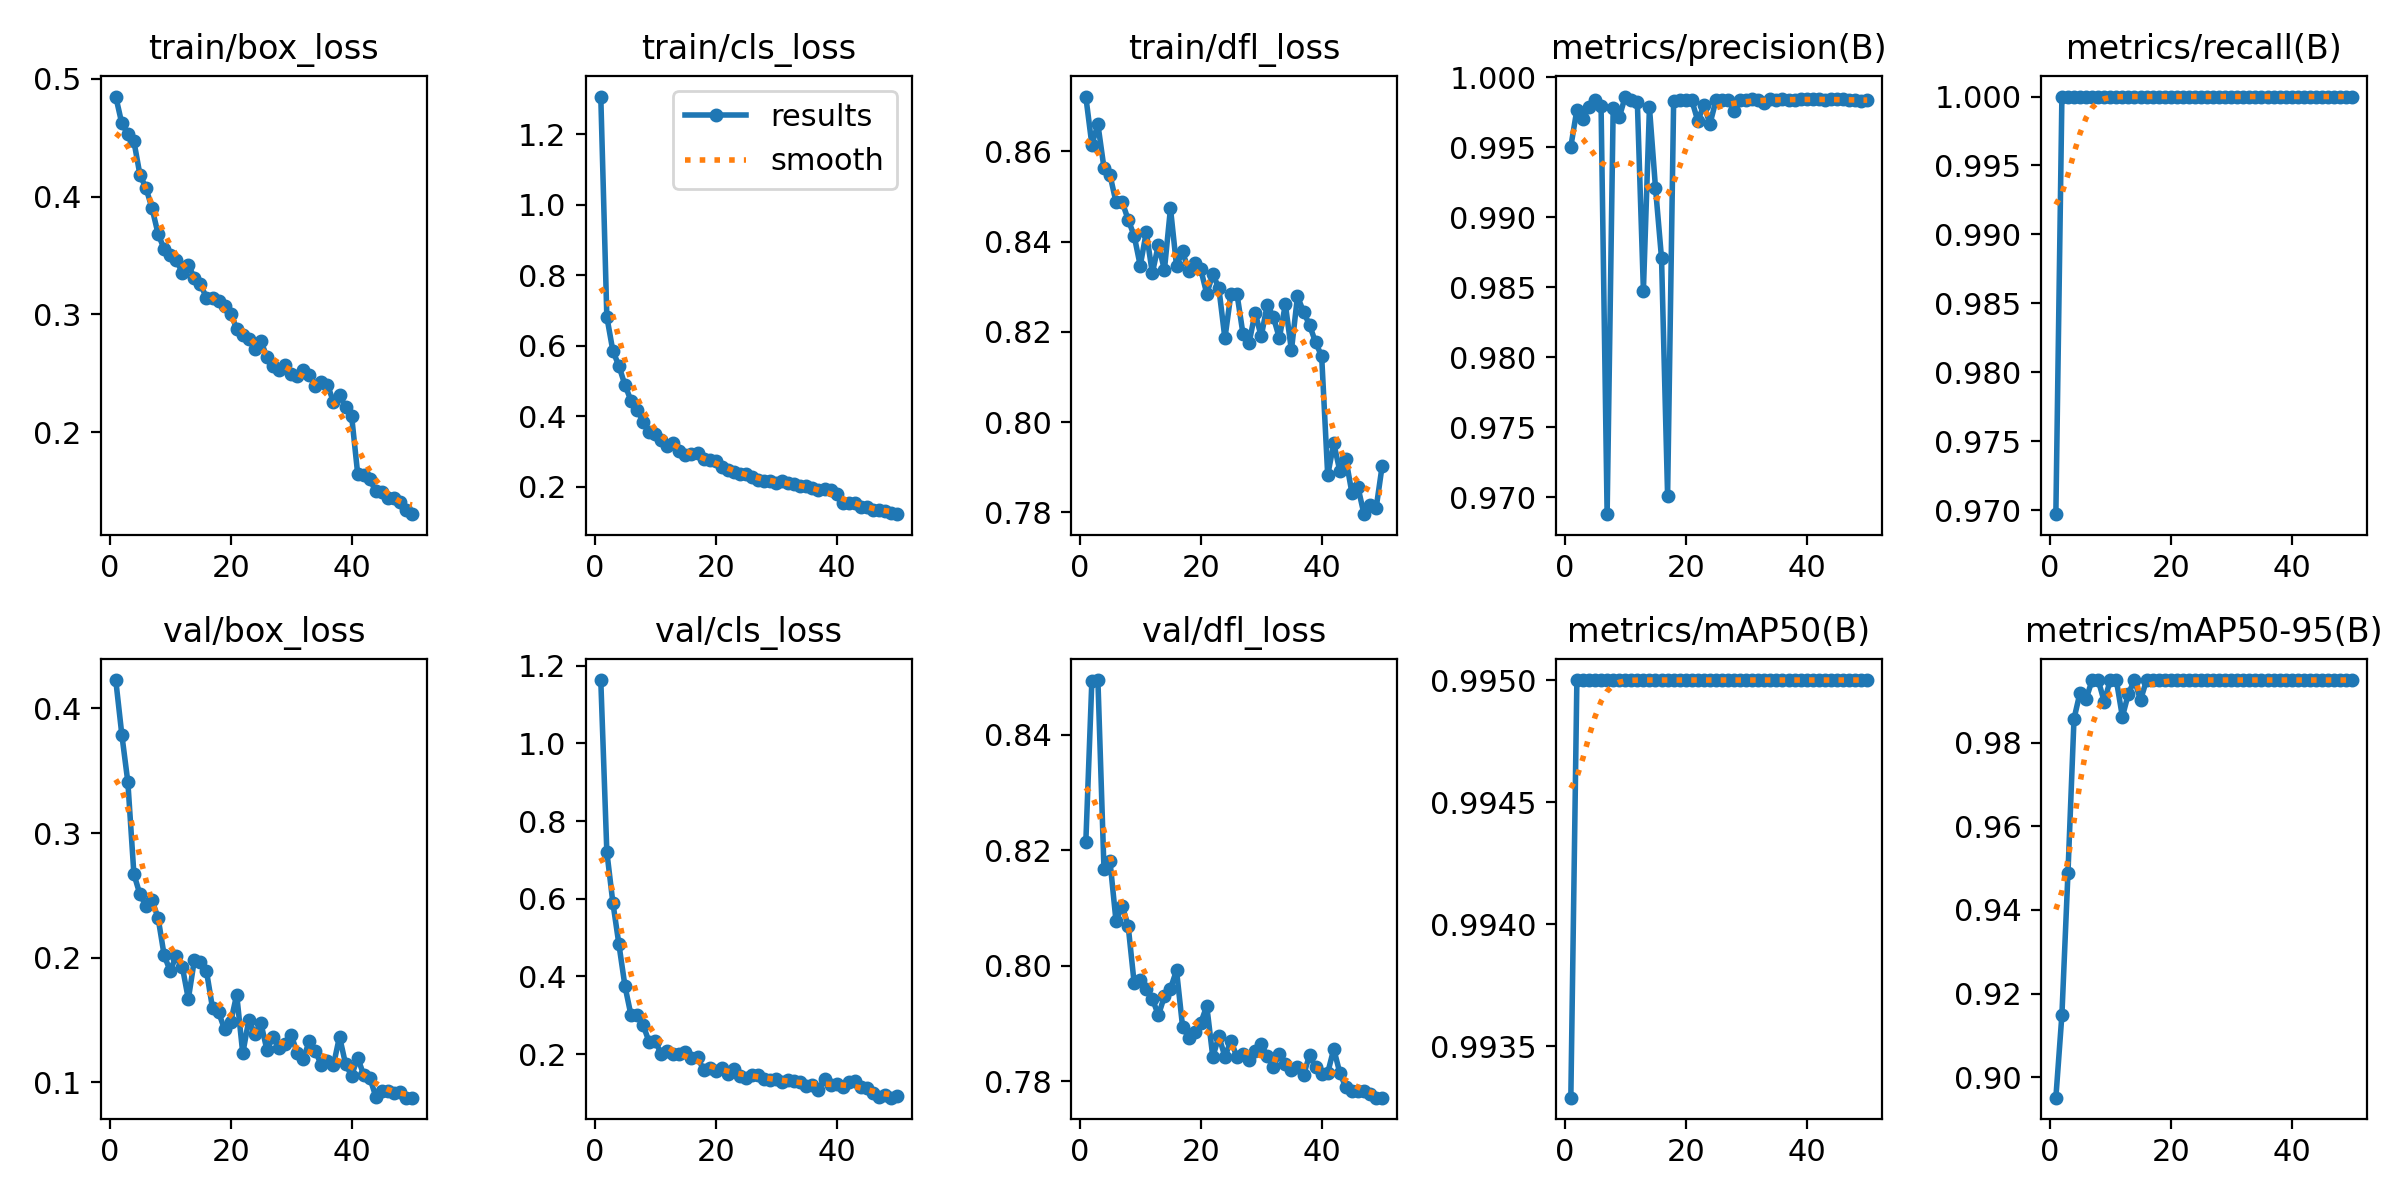

The file beside this chart, header and first rows:
epoch, time, train/box_loss, train/cls_loss, train/dfl_loss, metrics/precision(B), metrics/recall(B), metrics/mAP50(B), metrics/mAP50-95(B), val/box_loss, val/cls_loss, val/dfl_loss, lr/pg0, lr/pg1, lr/pg2
1, 12.28, 0.4849, 1.306, 0.8722, 0.995, 0.9697, 0.9933, 0.8951, 0.4228, 1.163, 0.8214, 0.0006574, 0.0006574, 0.0006574
2, 19.56, 0.462, 0.6822, 0.8615, 0.9977, 1, 0.995, 0.9149, 0.3791, 0.7206, 0.8493, 0.001298, 0.001298, 0.001298
3, 26.71, 0.453, 0.5854, 0.866, 0.997, 1, 0.995, 0.9488, 0.3409, 0.5896, 0.8494, 0.001912, 0.001912, 0.001912
4, 33.92, 0.4469, 0.543, 0.8564, 0.9979, 1, 0.995, 0.9857, 0.267, 0.4822, 0.8168, 0.001881, 0.001881, 0.001881
5, 40.93, 0.4185, 0.4886, 0.8548, 0.9984, 1, 0.995, 0.992, 0.2507, 0.3748, 0.8181, 0.001842, 0.001842, 0.001842
6, 47.97, 0.4071, 0.4445, 0.8487, 0.9979, 1, 0.995, 0.9905, 0.2416, 0.2995, 0.8077, 0.001802, 0.001802, 0.001802
7, 55.12, 0.3901, 0.4188, 0.8489, 0.9688, 1, 0.995, 0.995, 0.2459, 0.3014, 0.8104, 0.001762, 0.001762, 0.001762
8, 62.16, 0.3683, 0.3853, 0.8449, 0.9978, 1, 0.995, 0.995, 0.2319, 0.2746, 0.8069, 0.001723, 0.001723, 0.001723
9, 69.22, 0.3554, 0.3551, 0.8413, 0.9971, 1, 0.995, 0.9898, 0.2019, 0.2308, 0.797, 0.001683, 0.001683, 0.001683
10, 76.44, 0.3507, 0.351, 0.8347, 0.9986, 1, 0.995, 0.995, 0.1892, 0.2326, 0.7976, 0.001644, 0.001644, 0.001644
11, 83.44, 0.3464, 0.3337, 0.8421, 0.9984, 1, 0.995, 0.995, 0.2014, 0.2008, 0.796, 0.001604, 0.001604, 0.001604
12, 90.82, 0.3351, 0.3147, 0.833, 0.9982, 1, 0.995, 0.9862, 0.1927, 0.2079, 0.7943, 0.001564, 0.001564, 0.001564
13, 98.18, 0.3416, 0.325, 0.8393, 0.9848, 1, 0.995, 0.9918, 0.1667, 0.1994, 0.7914, 0.001525, 0.001525, 0.001525
14, 105.3, 0.331, 0.3027, 0.8338, 0.9979, 1, 0.995, 0.995, 0.1981, 0.1998, 0.7947, 0.001485, 0.001485, 0.001485
15, 112.4, 0.3256, 0.2917, 0.8474, 0.9921, 1, 0.995, 0.9902, 0.1961, 0.2052, 0.7961, 0.001446, 0.001446, 0.001446
16, 119.6, 0.3139, 0.2924, 0.8347, 0.9871, 1, 0.995, 0.995, 0.1891, 0.1889, 0.7992, 0.001406, 0.001406, 0.001406
17, 126.7, 0.3136, 0.2954, 0.8379, 0.9701, 1, 0.995, 0.995, 0.1595, 0.1915, 0.7895, 0.001366, 0.001366, 0.001366
18, 133.5, 0.3116, 0.2801, 0.8335, 0.9983, 1, 0.995, 0.995, 0.1562, 0.1592, 0.7876, 0.001327, 0.001327, 0.001327
19, 140.5, 0.3067, 0.2778, 0.8354, 0.9984, 1, 0.995, 0.995, 0.1423, 0.1652, 0.7886, 0.001287, 0.001287, 0.001287
20, 147.4, 0.3005, 0.2733, 0.8339, 0.9983, 1, 0.995, 0.995, 0.148, 0.1565, 0.7901, 0.001248, 0.001248, 0.001248
21, 154.5, 0.2878, 0.2555, 0.8284, 0.9984, 1, 0.995, 0.995, 0.1703, 0.1648, 0.7931, 0.001208, 0.001208, 0.001208
22, 161.8, 0.2821, 0.2469, 0.8328, 0.9969, 1, 0.995, 0.995, 0.123, 0.1492, 0.7843, 0.001168, 0.001168, 0.001168
23, 168.8, 0.2788, 0.2423, 0.8297, 0.998, 1, 0.995, 0.995, 0.15, 0.1605, 0.7878, 0.001129, 0.001129, 0.001129
24, 175.6, 0.2709, 0.2364, 0.8185, 0.9967, 1, 0.995, 0.995, 0.1386, 0.1438, 0.7843, 0.001089, 0.001089, 0.001089
25, 182.3, 0.2774, 0.2381, 0.8285, 0.9983, 1, 0.995, 0.995, 0.1472, 0.1391, 0.787, 0.00105, 0.00105, 0.00105
26, 189.4, 0.2634, 0.2281, 0.8284, 0.9984, 1, 0.995, 0.995, 0.1258, 0.1448, 0.7842, 0.00101, 0.00101, 0.00101
27, 196.3, 0.2564, 0.2205, 0.8195, 0.9984, 1, 0.995, 0.995, 0.1363, 0.1465, 0.7847, 0.0009704, 0.0009704, 0.0009704
28, 203.3, 0.2527, 0.2178, 0.8176, 0.9976, 1, 0.995, 0.995, 0.1273, 0.1368, 0.7838, 0.0009308, 0.0009308, 0.0009308
29, 210.4, 0.2572, 0.217, 0.8243, 0.9984, 1, 0.995, 0.995, 0.1306, 0.1341, 0.7852, 0.0008912, 0.0008912, 0.0008912
30, 217, 0.2491, 0.2114, 0.819, 0.9984, 1, 0.995, 0.995, 0.1379, 0.1357, 0.7864, 0.0008516, 0.0008516, 0.0008516
31, 224.2, 0.2472, 0.2171, 0.8259, 0.9984, 1, 0.995, 0.995, 0.1235, 0.128, 0.7844, 0.000812, 0.000812, 0.000812
32, 233.1, 0.2527, 0.2103, 0.8234, 0.9984, 1, 0.995, 0.995, 0.1183, 0.1339, 0.7825, 0.0007724, 0.0007724, 0.0007724
33, 240.7, 0.2483, 0.2074, 0.8186, 0.9982, 1, 0.995, 0.995, 0.133, 0.1304, 0.7848, 0.0007328, 0.0007328, 0.0007328
34, 248, 0.2392, 0.2041, 0.8261, 0.9984, 1, 0.995, 0.995, 0.125, 0.1286, 0.783, 0.0006932, 0.0006932, 0.0006932
35, 254.8, 0.2424, 0.2021, 0.8159, 0.9984, 1, 0.995, 0.995, 0.1135, 0.118, 0.782, 0.0006536, 0.0006536, 0.0006536
36, 261.8, 0.2403, 0.1966, 0.8278, 0.9984, 1, 0.995, 0.995, 0.1171, 0.1203, 0.7825, 0.000614, 0.000614, 0.000614
37, 268.7, 0.2255, 0.1915, 0.8245, 0.9984, 1, 0.995, 0.995, 0.1136, 0.1085, 0.7811, 0.0005744, 0.0005744, 0.0005744
38, 275.4, 0.2312, 0.1945, 0.8215, 0.9984, 1, 0.995, 0.995, 0.1366, 0.1361, 0.7846, 0.0005348, 0.0005348, 0.0005348
39, 282.3, 0.2215, 0.1909, 0.8177, 0.9984, 1, 0.995, 0.995, 0.1145, 0.1213, 0.7824, 0.0004952, 0.0004952, 0.0004952
40, 289.3, 0.2137, 0.1799, 0.8146, 0.9984, 1, 0.995, 0.995, 0.1052, 0.1231, 0.7812, 0.0004556, 0.0004556, 0.0004556
41, 313.5, 0.1647, 0.1537, 0.7882, 0.9984, 1, 0.995, 0.995, 0.1197, 0.1141, 0.7815, 0.000416, 0.000416, 0.000416
42, 324.9, 0.1638, 0.1545, 0.7953, 0.9984, 1, 0.995, 0.995, 0.1056, 0.1279, 0.7856, 0.0003764, 0.0003764, 0.0003764
43, 332.3, 0.1599, 0.1545, 0.7892, 0.9984, 1, 0.995, 0.995, 0.1036, 0.1304, 0.7815, 0.0003368, 0.0003368, 0.0003368
44, 340.3, 0.1496, 0.1442, 0.7918, 0.9984, 1, 0.995, 0.995, 0.08837, 0.1144, 0.779, 0.0002972, 0.0002972, 0.0002972
45, 348.1, 0.1492, 0.1421, 0.7843, 0.9984, 1, 0.995, 0.995, 0.09284, 0.1135, 0.7784, 0.0002576, 0.0002576, 0.0002576
46, 356.9, 0.1436, 0.1346, 0.7856, 0.9984, 1, 0.995, 0.995, 0.09279, 0.09977, 0.7784, 0.000218, 0.000218, 0.000218
47, 364.2, 0.1436, 0.1334, 0.7796, 0.9984, 1, 0.995, 0.995, 0.09143, 0.08868, 0.7783, 0.0001784, 0.0001784, 0.0001784
48, 371.5, 0.1404, 0.1313, 0.7815, 0.9984, 1, 0.995, 0.995, 0.09166, 0.09566, 0.7779, 0.0001388, 0.0001388, 0.0001388
49, 378.9, 0.1335, 0.1259, 0.7809, 0.9983, 1, 0.995, 0.995, 0.08753, 0.08766, 0.7772, 9.92e-05, 9.92e-05, 9.92e-05
50, 386.2, 0.1302, 0.1229, 0.7903, 0.9984, 1, 0.995, 0.995, 0.08749, 0.09102, 0.7772, 5.96e-05, 5.96e-05, 5.96e-05
